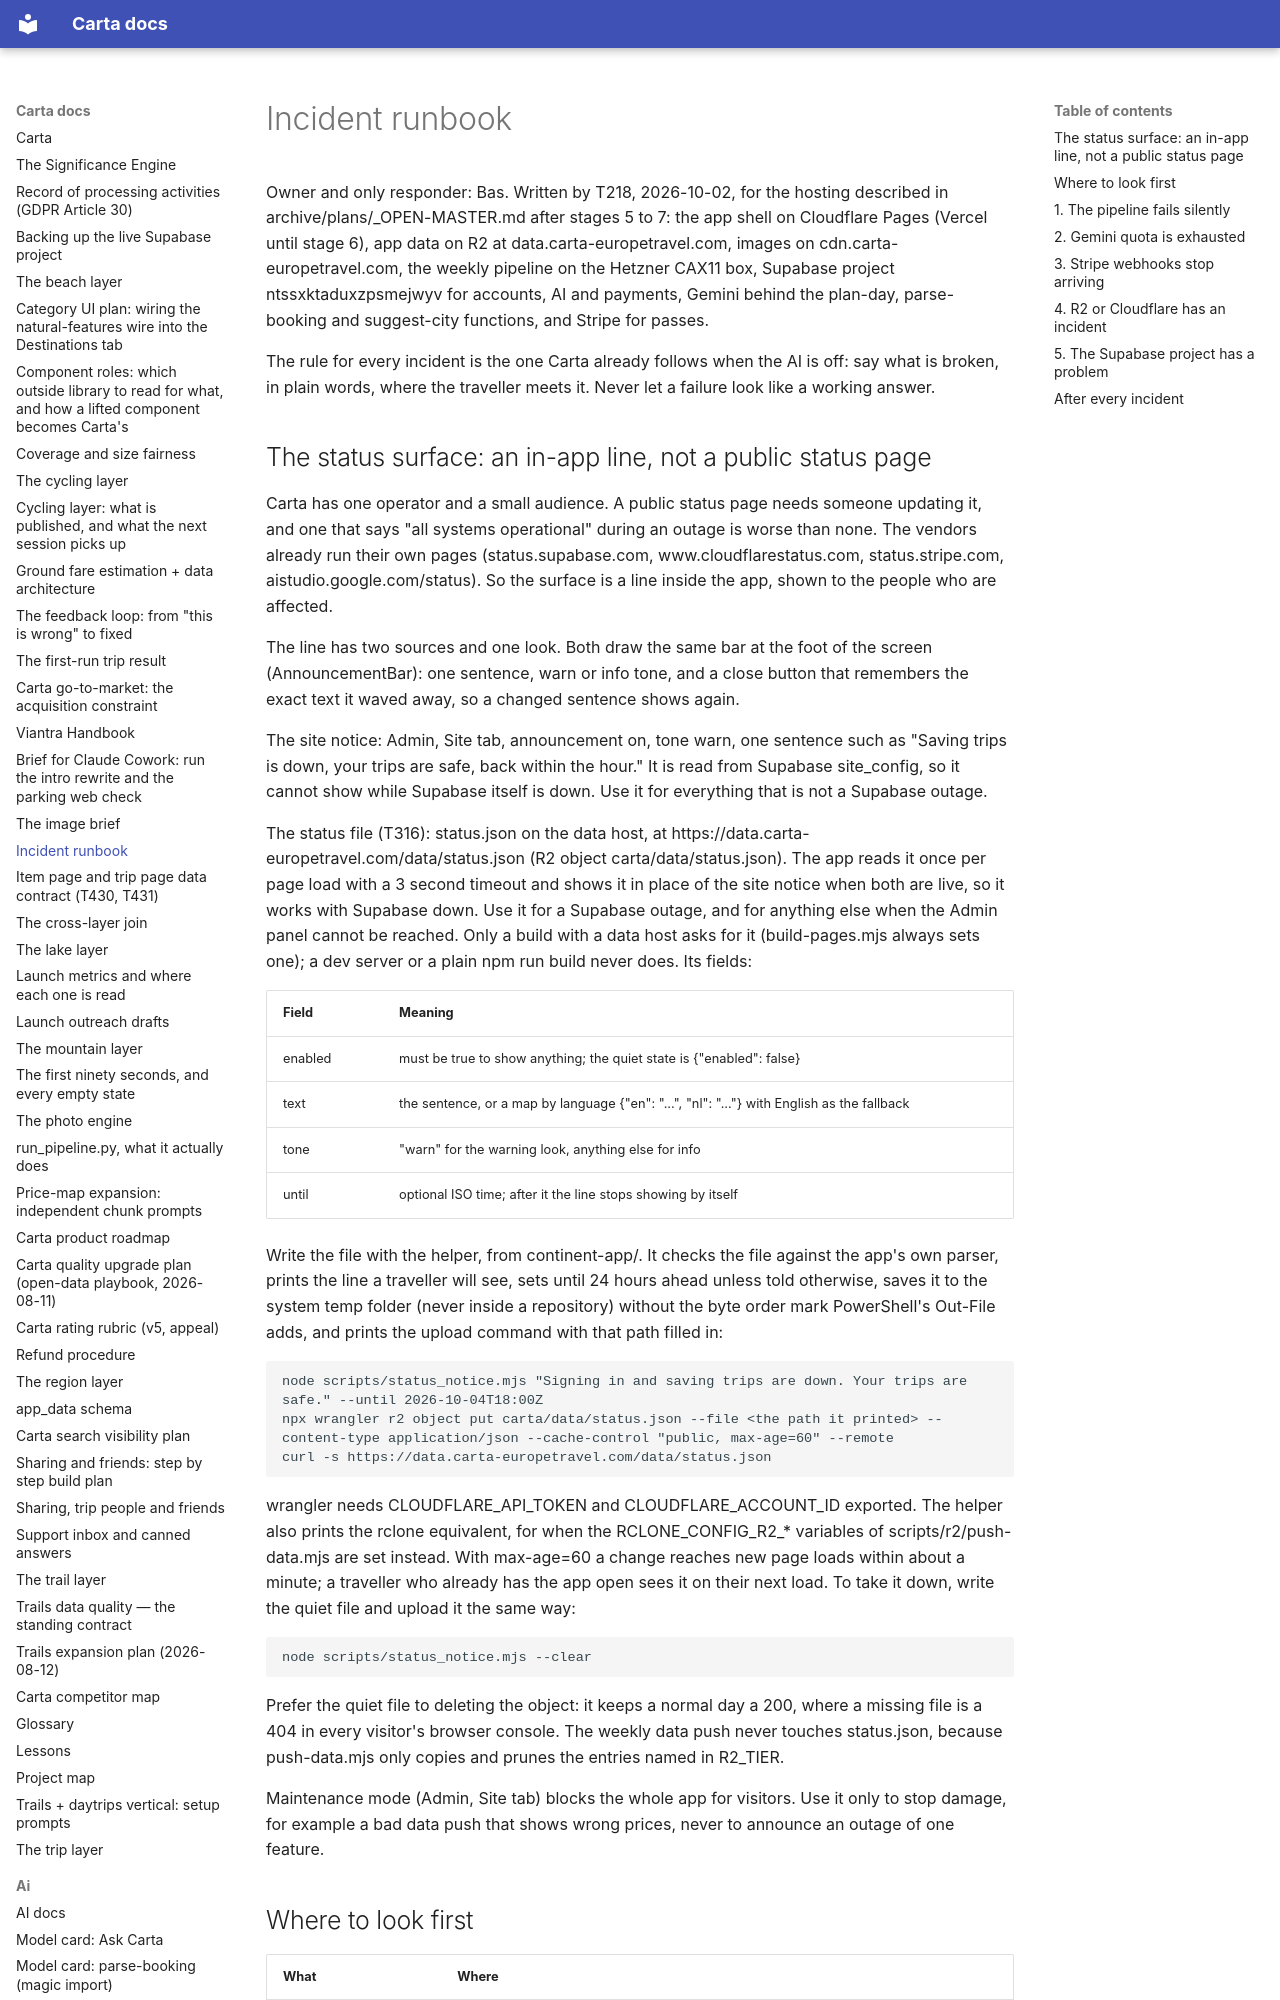

repository: basvn123/carta-travel-app · page: INCIDENT_RUNBOOK/index.html · generator: mkdocs

# Incident runbook

Owner and only responder: Bas. Written by T218, 2026-10-02, for the hosting described in
archive/plans/_OPEN-MASTER.md after stages 5 to 7: the app shell on Cloudflare Pages (Vercel until stage 6),
app data on R2 at data.carta-europetravel.com, images on cdn.carta-europetravel.com, the weekly pipeline
on the Hetzner CAX11 box, Supabase project ntssxktaduxzpsmejwyv for accounts, AI and payments, Gemini
behind the plan-day, parse-booking and suggest-city functions, and Stripe for passes.

The rule for every incident is the one Carta already follows when the AI is off: say what is broken, in
plain words, where the traveller meets it. Never let a failure look like a working answer.
